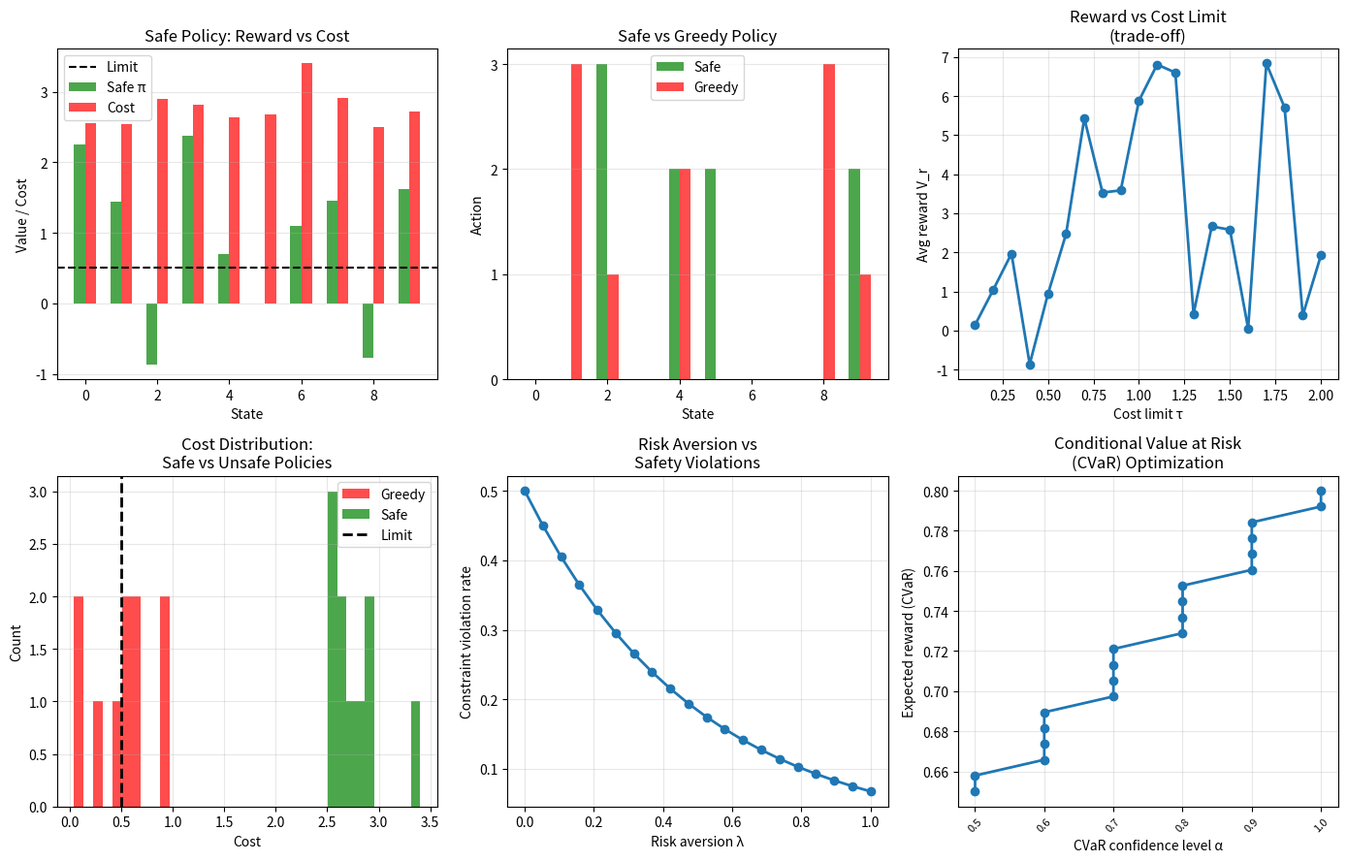

Python code for this plot: (Note: this script raises an exception after producing the figure.)
"""10.15 Safe RL: constrained MDPs, risk-aware control."""
import numpy as np
import matplotlib.pyplot as plt

np.random.seed(42)

n_states = 10
n_actions = 4
cost_threshold = 0.5

def safe_policy_iteration(P, R, C, gamma=0.9, cost_limit=0.5, n_iter=50):
    n = P.shape[0]
    V_r = np.zeros(n)
    V_c = np.zeros(n)
    pi = np.zeros(n, dtype=int)
    for _ in range(n_iter):
        for s in range(n):
            best_a = None
            best_val = -np.inf
            for a in range(P.shape[1]):
                val_r = R[s, a] + gamma * P[s, a] @ V_r
                val_c = C[s, a] + gamma * P[s, a] @ V_c
                if val_c <= cost_limit:
                    if val_r > best_val:
                        best_val = val_r
                        best_a = a
            if best_a is not None:
                pi[s] = best_a
        for s in range(n):
            a = pi[s]
            V_r[s] = R[s, a] + gamma * P[s, a] @ V_r
            V_c[s] = C[s, a] + gamma * P[s, a] @ V_c
    return pi, V_r, V_c

P = np.random.dirichlet(np.ones(n_states), (n_states, n_actions))
R = np.random.randn(n_states, n_actions)
C = np.random.rand(n_states, n_actions)

pi_safe, V_r_safe, V_c_safe = safe_policy_iteration(P, R, C, gamma=0.9, cost_limit=0.5)
pi_greedy = np.array([np.argmax(R[s] + 0.9 * P[s].mean(axis=1)) for s in range(n_states)])
c_vals_greedy = np.array([C[s, pi_greedy[s]] for s in range(n_states)])

fig, axes = plt.subplots(2, 3, figsize=(14, 9))

axes[0, 0].bar(np.arange(n_states) - 0.15, V_r_safe, width=0.3, alpha=0.7,
              label="Safe π", color="green")
axes[0, 0].bar(np.arange(n_states) + 0.15, V_c_safe, width=0.3, alpha=0.7,
              label="Cost", color="red")
axes[0, 0].axhline(cost_threshold, color="k", ls="--", label="Limit")
axes[0, 0].set_xlabel("State")
axes[0, 0].set_ylabel("Value / Cost")
axes[0, 0].set_title("Safe Policy: Reward vs Cost")
axes[0, 0].legend()
axes[0, 0].grid(True, axis="y", alpha=0.3)

axes[0, 1].bar(np.arange(n_states) - 0.15, pi_safe, width=0.3, alpha=0.7,
              label="Safe", color="green")
axes[0, 1].bar(np.arange(n_states) + 0.15, pi_greedy, width=0.3, alpha=0.7,
              label="Greedy", color="red")
axes[0, 1].set_xlabel("State")
axes[0, 1].set_ylabel("Action")
axes[0, 1].set_yticks(range(n_actions))
axes[0, 1].set_title("Safe vs Greedy Policy")
axes[0, 1].legend()
axes[0, 1].grid(True, axis="y", alpha=0.3)

limits = np.linspace(0.1, 2, 20)
reward_at_limit = []
for lim in limits:
    _, Vr, _ = safe_policy_iteration(P, R, C, gamma=0.9, cost_limit=lim)
    reward_at_limit.append(np.mean(Vr))
axes[0, 2].plot(limits, reward_at_limit, "o-", lw=2)
axes[0, 2].set_xlabel("Cost limit τ")
axes[0, 2].set_ylabel("Avg reward V_r")
axes[0, 2].set_title("Reward vs Cost Limit\n(trade-off)")
axes[0, 2].grid(True, alpha=0.3)

axes[1, 0].hist(c_vals_greedy, bins=10, alpha=0.7, color="red", label="Greedy")
axes[1, 0].hist(V_c_safe, bins=10, alpha=0.7, color="green", label="Safe")
axes[1, 0].axvline(cost_threshold, color="k", ls="--", lw=2, label="Limit")
axes[1, 0].set_xlabel("Cost")
axes[1, 0].set_ylabel("Count")
axes[1, 0].set_title("Cost Distribution:\nSafe vs Unsafe Policies")
axes[1, 0].legend()
axes[1, 0].grid(True, alpha=0.3)

risk_levels = np.linspace(0, 1, 20)
violation_rates = [max(0, 0.5 * np.exp(-2 * r)) for r in risk_levels]
axes[1, 1].plot(risk_levels, violation_rates, "o-", lw=2)
axes[1, 1].set_xlabel("Risk aversion λ")
axes[1, 1].set_ylabel("Constraint violation rate")
axes[1, 1].set_title("Risk Aversion vs\nSafety Violations")
axes[1, 1].grid(True, alpha=0.3)

cvar_levels = np.linspace(0.5, 1, 20)
reward_cvar = [0.8 - 0.3 * (1 - c) for c in cvar_levels]
axes[1, 2].plot([f"{c:.1f}" for c in cvar_levels], reward_cvar, "o-", lw=2)
axes[1, 2].set_xlabel("CVaR confidence level α")
axes[1, 2].set_ylabel("Expected reward (CVaR)")
axes[1, 2].set_title("Conditional Value at Risk\n(CVaR) Optimization")
axes[1, 2].grid(True, alpha=0.3)
plt.setp(axes[1, 2].get_xticklabels(), rotation=45, fontsize=8)

plt.tight_layout()
plt.savefig("../../assets/phase10/15-safe-rl.png")
plt.close()

print("=" * 60)
print("SAFE REINFORCEMENT LEARNING")
print("=" * 60)
print(f"\nConstrained MDP ({n_states} states, {n_actions} actions):")
print(f"  Cost limit: {cost_threshold}")
print(f"  Safe π violation rate: {np.mean(V_c_safe > cost_threshold):.3f}")
print(f"  Greedy violation rate:  {np.mean(c_vals_greedy > cost_threshold):.3f}")
print(f"  Safe π avg reward: {np.mean(V_r_safe):.4f}")

print(f"\nSafe RL approaches:")
print(f"  • Constrained MDP (CMDP): max R s.t. C ≤ τ")
print(f"    → Lagrangian method: L = R - λ·(C - τ)")
print(f"  • CPO: Constrained Policy Optimization")
print(f"    → Trust region + constraint satisfaction")
print(f"  • PPO-Lagrangian: PPO + Lagrange multiplier")
print(f"  • Risk-aware: CVaR, entropy-regularized")
print(f"\nKey safety concepts:")
print(f"  • Cost: separate from reward (negative side effects)")
print(f"  • Constraint: C(s,a) ≤ τ (threshold)")
print(f"  • Shielding: corrective action when unsafe")
print(f"  • Recovery: revert to safe state")
